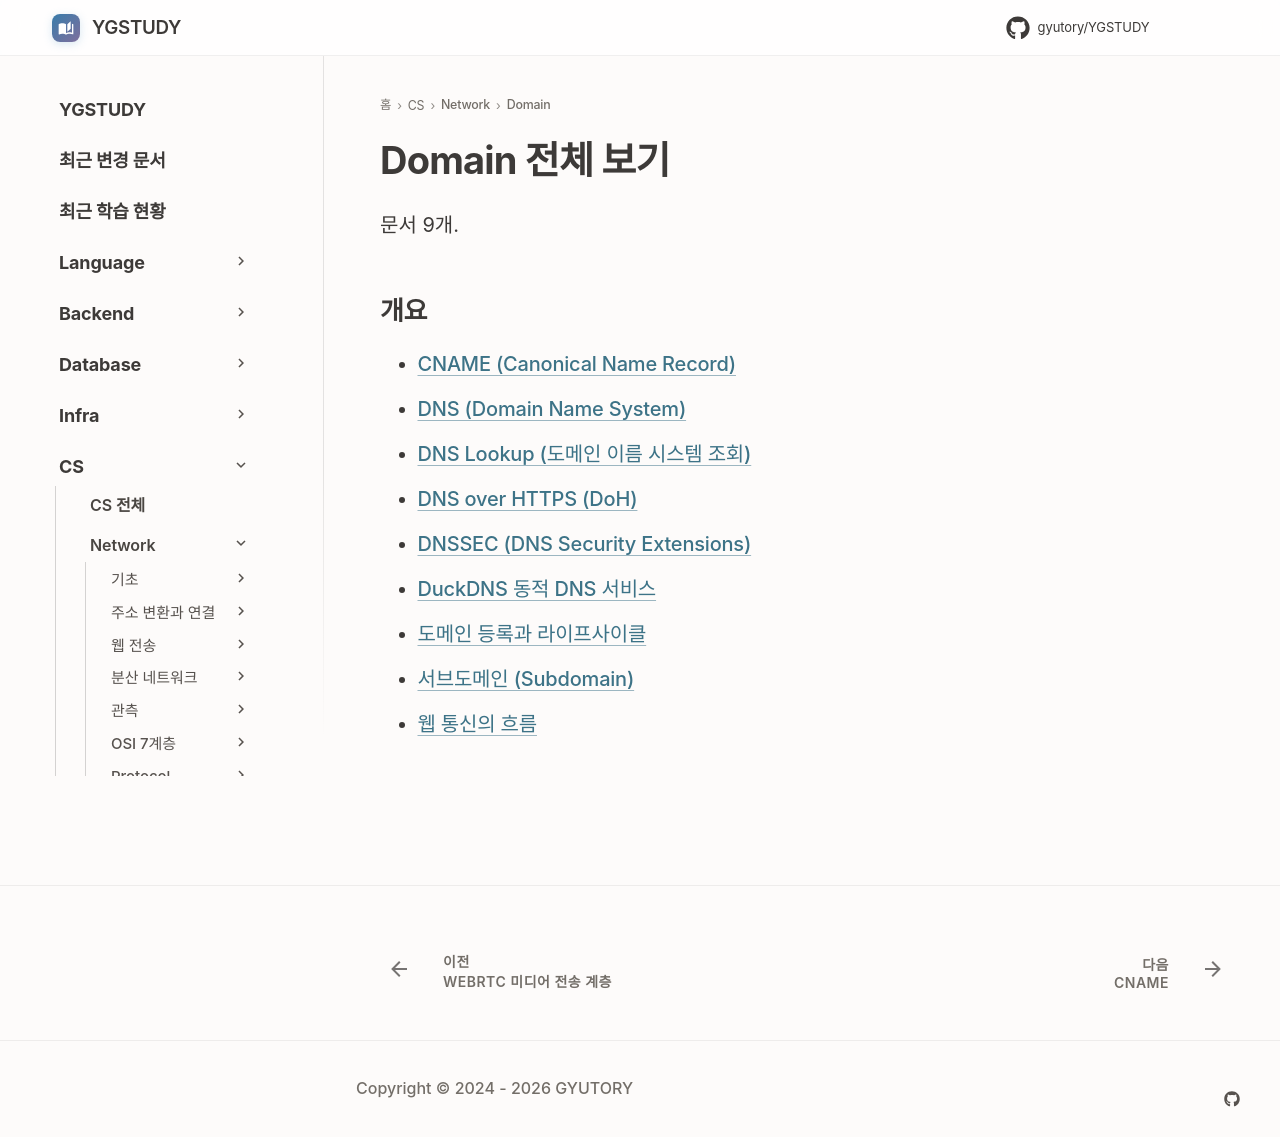

repository: GYUTORY/YGSTUDY · page: Network/Domain/index.html · generator: mkdocs

---
title: Domain 전체 보기
tags: []
hide:
  - toc
---

<!-- AUTO-SECTION-INDEX: tools/section_index.py 가 빌드마다 다시 만든다. 직접 고치지 말 것. -->

# Domain 전체 보기

문서 9개.

## 개요

- [CNAME (Canonical Name Record)](CNAME.md)
- [DNS (Domain Name System)](DNS.md)
- [DNS Lookup (도메인 이름 시스템 조회)](<DNS Lookup.md>)
- [DNS over HTTPS (DoH)](DNS_over_HTTPS_Do_H.md)
- [DNSSEC (DNS Security Extensions)](DNSSEC.md)
- [DuckDNS 동적 DNS 서비스](Duck_DNS.md)
- [도메인 등록과 라이프사이클](Domain_Registration_Lifecycle.md)
- [서브도메인 (Subdomain)](Subdomain.md)
- [웹 통신의 흐름](Web_Communication_Flow.md)
